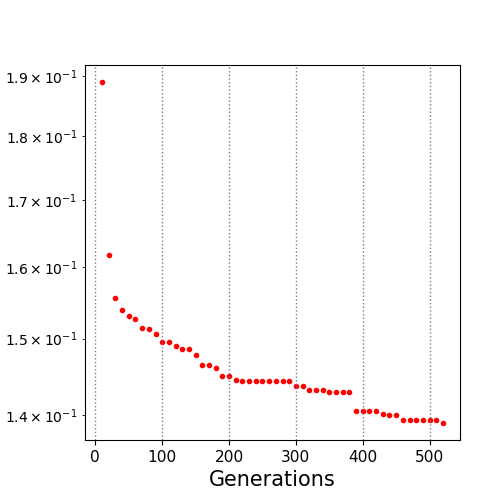

The data file committed next to this chart (first rows):
10.0, 0.18902
20.0, 0.1617
30.0, 0.1555
40.0, 0.1539
50.0, 0.1531
60.0, 0.1527
70.0, 0.1515
80.0, 0.1513
90.0, 0.1506
100.0, 0.1496
110.0, 0.1496
120.0, 0.149
130.0, 0.1487
140.0, 0.1487
150.0, 0.1478
160.0, 0.1464
170.0, 0.1464
180.0, 0.1461
190.0, 0.145
200.0, 0.145
210.0, 0.1445
220.0, 0.1444
230.0, 0.1444
240.0, 0.1444
250.0, 0.1444
260.0, 0.1444
270.0, 0.1444
280.0, 0.1444
290.0, 0.1444
300.0, 0.1437
310.0, 0.1437
320.0, 0.1432
330.0, 0.1432
340.0, 0.1432
350.0, 0.143
360.0, 0.143
370.0, 0.143
380.0, 0.143
390.0, 0.1405
400.0, 0.1405
410.0, 0.1405
420.0, 0.1405
430.0, 0.1402
440.0, 0.14
450.0, 0.14
460.0, 0.1394
470.0, 0.1394
480.0, 0.1394
490.0, 0.1394
500.0, 0.1394
510.0, 0.1394
520.0, 0.139
